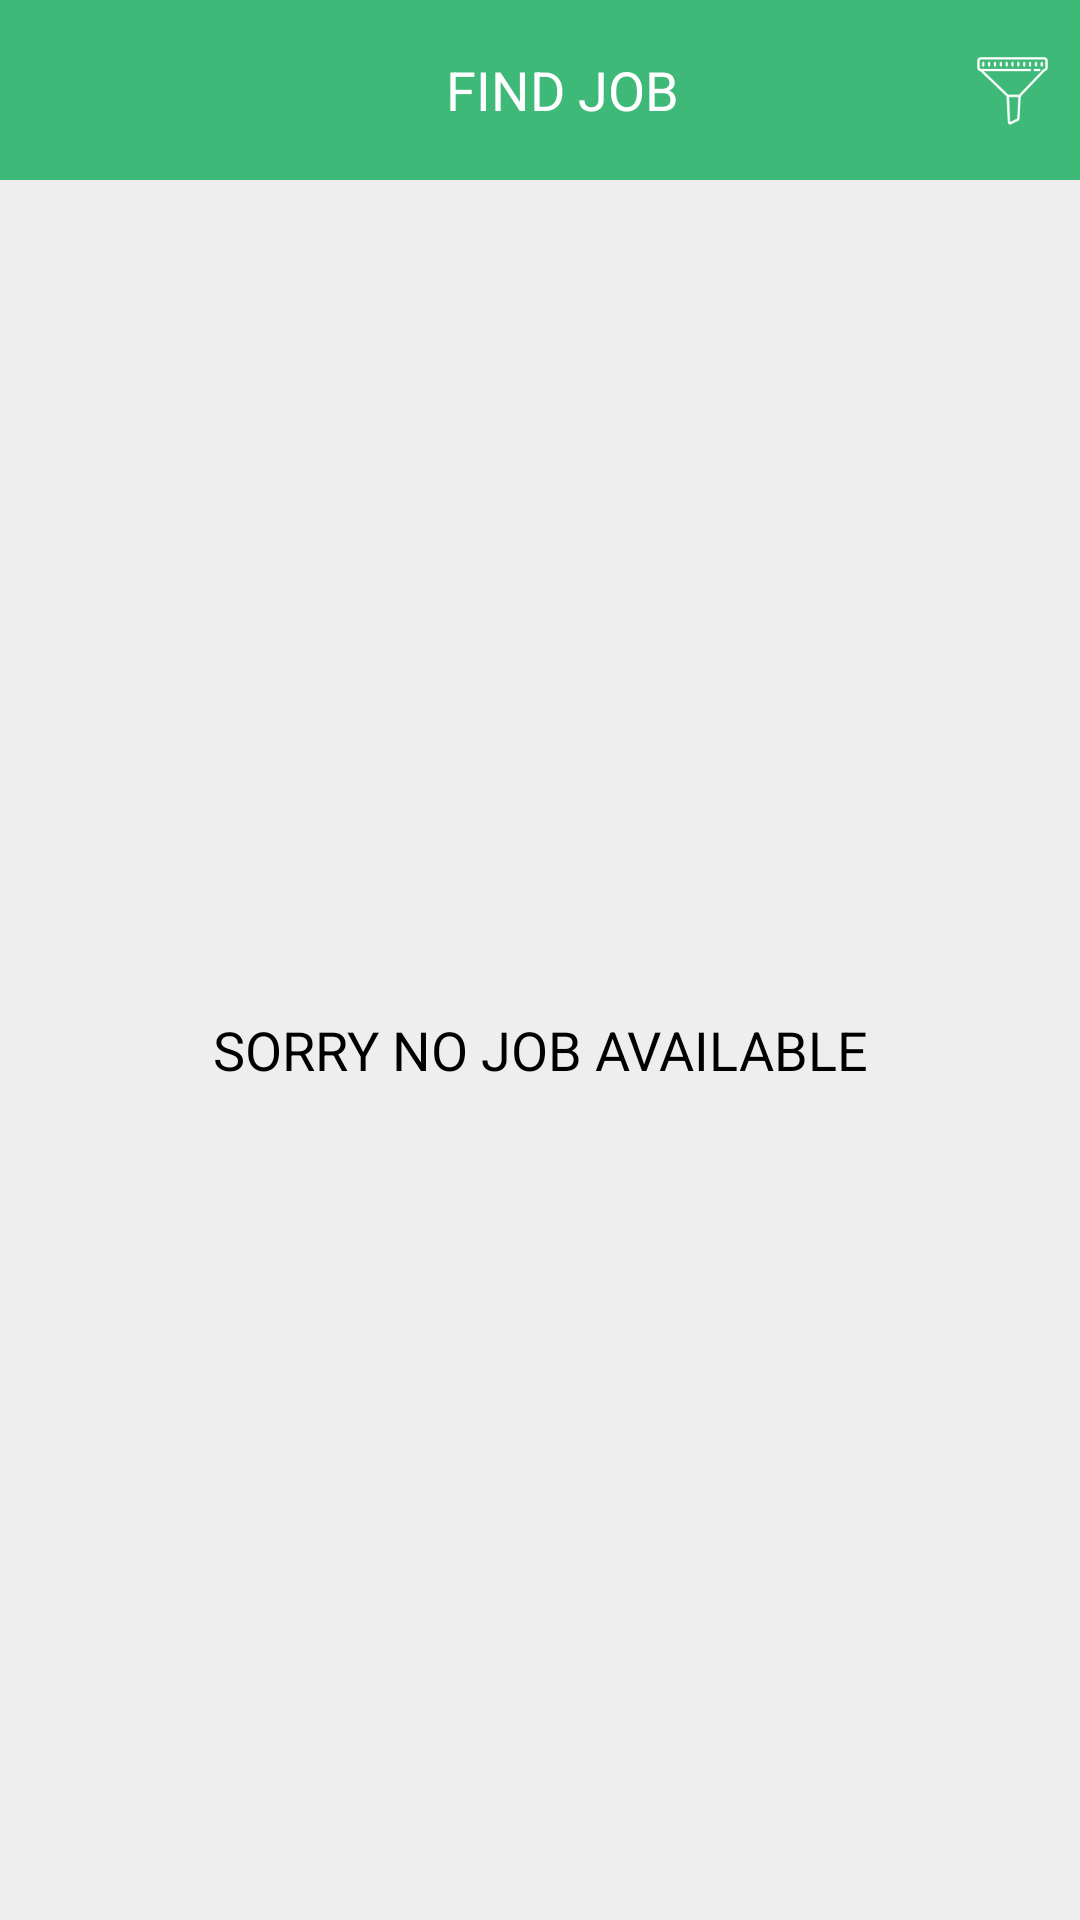

Here is an Android app screen rendered from its layout file. Give the layout XML and the strings, colors and styles it references.
<!-- AndroidManifest.xml: application theme AppThemeNoActionBar -->
<!-- res/layout/fragment_find_job2.xml -->
<?xml version="1.0" encoding="utf-8"?>
<FrameLayout xmlns:android="http://schemas.android.com/apk/res/android"
    xmlns:app="http://schemas.android.com/apk/res-auto"
    xmlns:tools="http://schemas.android.com/tools"
    android:layout_width="match_parent"
    android:layout_height="match_parent"
    android:background="@color/colorWhiteGray"
    tools:context=".Activity.Dashboard.FindJobFragment">

    <LinearLayout
        android:layout_width="match_parent"
        android:layout_height="match_parent"
        android:orientation="vertical">

        <LinearLayout
            android:layout_width="match_parent"
            android:layout_height="60dp"
            android:background="@color/colorJR"
            android:gravity="center"
            android:orientation="horizontal">

            <TextView
                android:id="@+id/textView_header"
                android:layout_width="match_parent"
                android:layout_height="match_parent"
                android:layout_marginLeft="50dp"
                android:layout_weight="1"
                android:gravity="center"
                android:text="FIND JOB"
                android:textColor="@android:color/white"
                android:textSize="18sp" />

            <ImageView
                android:id="@+id/imageView8"
                android:layout_width="60dp"
                android:layout_height="50dp"
                android:layout_marginRight="10dp"
                android:layout_weight="1"
                android:src="@drawable/icon_filter" />

        </LinearLayout>

        <TextView
            android:id="@+id/textView_no_job"
            android:layout_width="match_parent"
            android:layout_height="match_parent"
            android:gravity="center"
            android:text="SORRY NO JOB AVAILABLE"
            android:textColor="@android:color/black"
            android:textSize="18sp" />

        <android.support.v7.widget.RecyclerView
            android:id="@+id/recycleView"
            android:layout_width="match_parent"
            android:layout_height="match_parent"
            android:layout_margin="10dp" />
    </LinearLayout>
</FrameLayout>
<!-- resources referenced by this layout -->
<resources>
  <color name="colorJR">#3EB978</color>
  <color name="colorWhiteGray">#EEEEEE</color>
  <!-- drawable icon_filter: png bitmap (drawable, 2331 bytes) -->
  <style name="AppThemeNoActionBar" parent="Theme.AppCompat.Light.NoActionBar">
          <item name="colorPrimary">@color/colorJR</item>
          <item name="colorPrimaryDark">@color/colorJR</item>
          <item name="colorAccent">@color/colorFont</item>
      </style>
  <color name="colorFont">#2C2C2C</color>
</resources>
